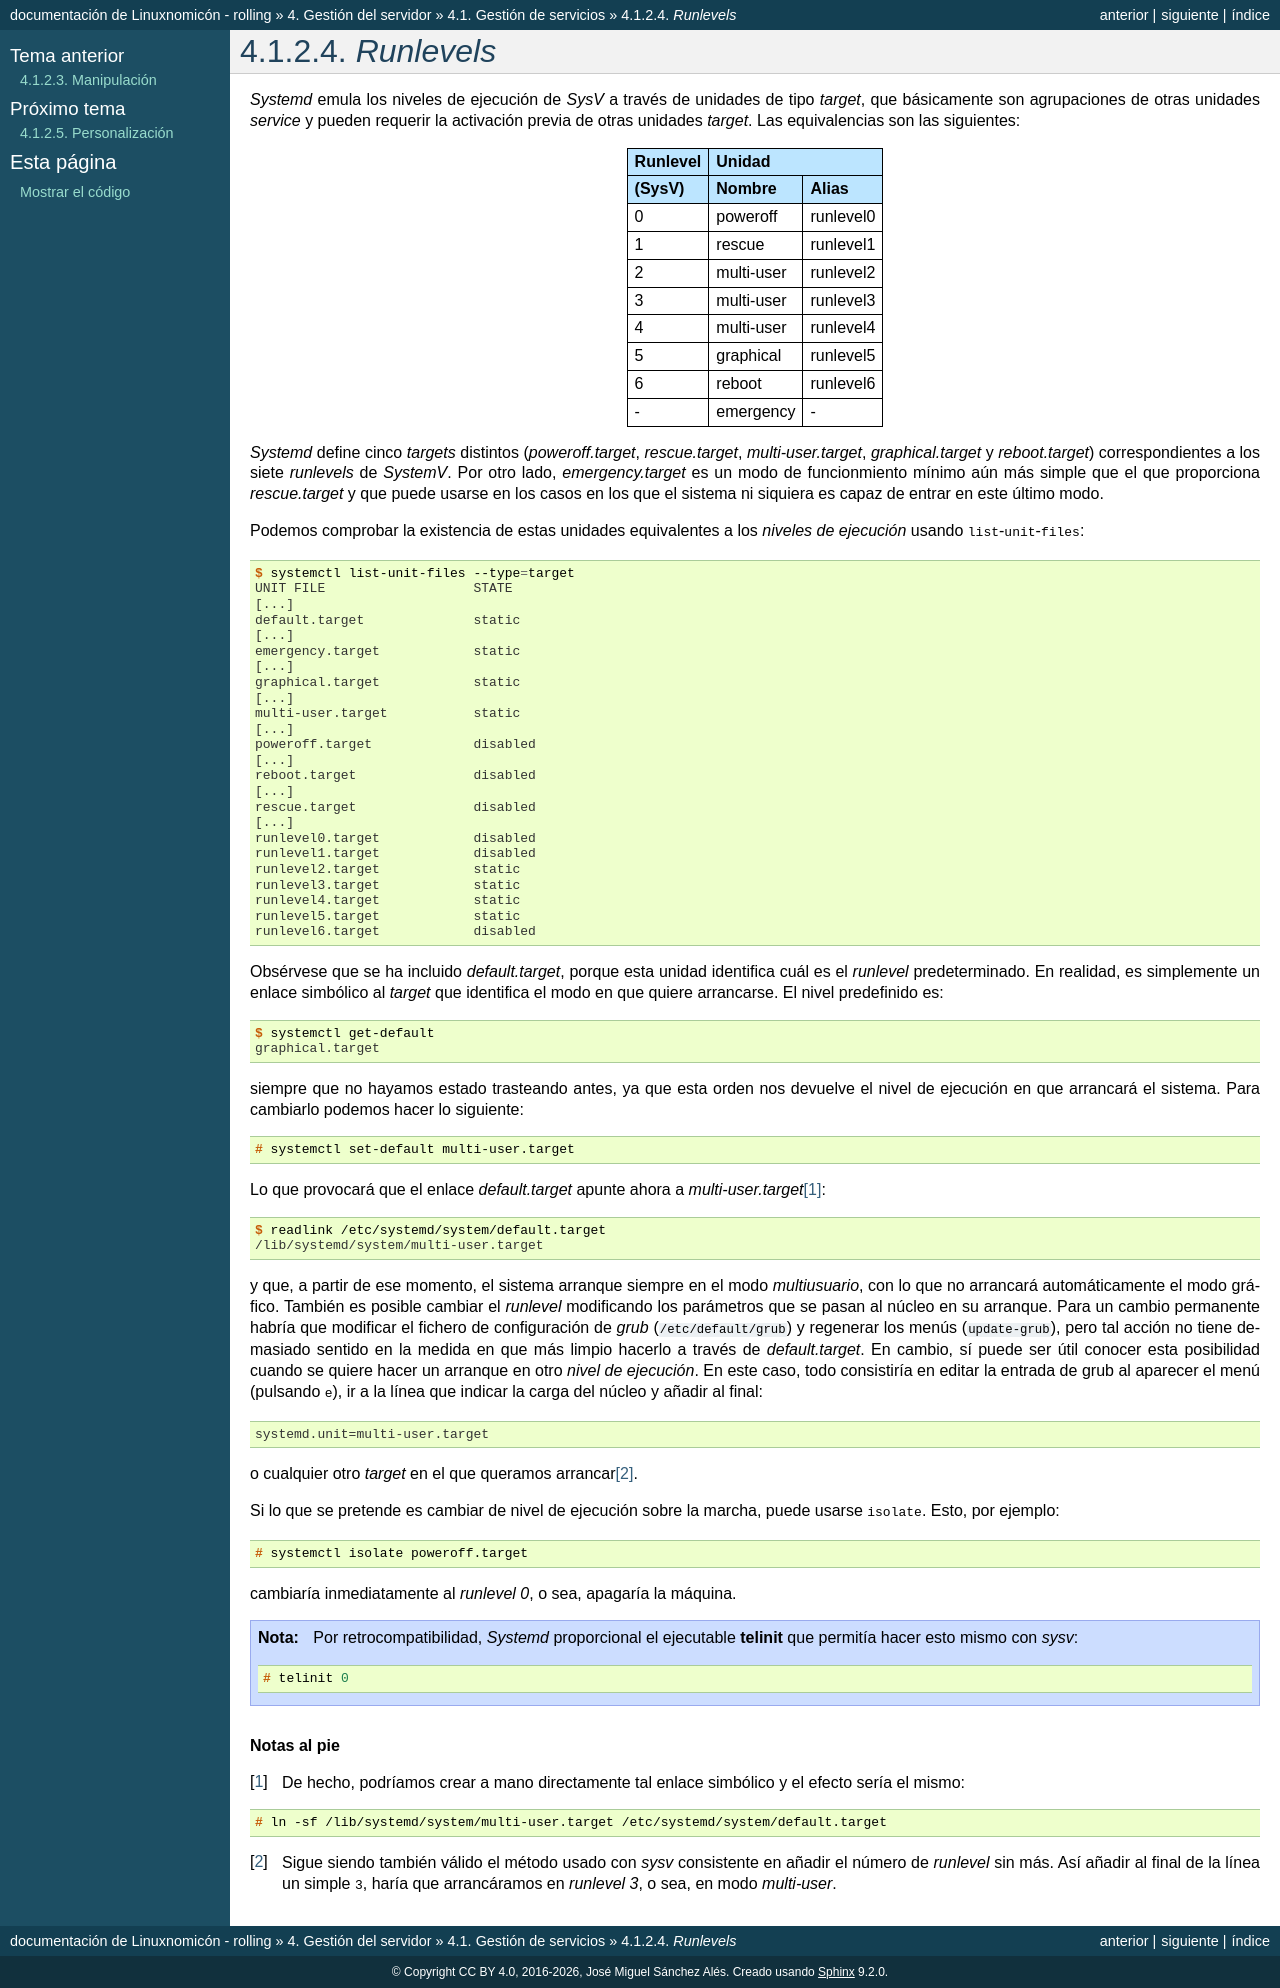

repository: sio2sio2/doc-linux · page: 04.servidor/03.init/systemd/03.runlevels.html · generator: sphinx

.. _systemd-runlevels:

*Runlevels*
===========
*Systemd* emula los niveles de ejecución de *SysV* a través de unidades de tipo
*target*, que básicamente son agrupaciones de otras unidades *service* y pueden
requerir la activación previa de otras unidades *target*. Las equivalencias son
las siguientes:

========  ==========  =========
Runlevel         Unidad
--------  ---------------------  
 (SysV)     Nombre      Alias 
========  ==========  =========
0         poweroff    runlevel0
1         rescue      runlevel1
2         multi-user  runlevel2
3         multi-user  runlevel3
4         multi-user  runlevel4
5         graphical   runlevel5
6         reboot      runlevel6
\-        emergency   \-
========  ==========  =========

*Systemd* define cinco *targets* distintos (*poweroff.target*, *rescue.target*,
*multi-user.target*, *graphical.target* y *reboot.target*) correspondientes a
los siete *runlevels* de *SystemV*. Por otro lado, *emergency.target* es un modo
de funcionmiento mínimo aún más simple que el que proporciona *rescue.target* y
que puede usarse en los casos en los que el sistema ni siquiera es capaz de
entrar en este último modo.

Podemos comprobar la existencia de estas unidades equivalentes a los *niveles de
ejecución* usando :kbd:`list-unit-files`::
         
            $ systemctl list-unit-files --type=target
            UNIT FILE                   STATE
            [...]
            default.target              static
            [...]
            emergency.target            static
            [...]
            graphical.target            static
            [...]
            multi-user.target           static
            [...]
            poweroff.target             disabled
            [...]
            reboot.target               disabled
            [...]
            rescue.target               disabled
            [...]
            runlevel0.target            disabled
            runlevel1.target            disabled
            runlevel2.target            static  
            runlevel3.target            static  
            runlevel4.target            static  
            runlevel5.target            static  
            runlevel6.target            disabled

Obsérvese que se ha incluido *default.target*, porque esta unidad identifica
cuál es el *runlevel* predeterminado. En realidad, es simplemente un enlace
simbólico al *target* que identifica el modo en que quiere arrancarse. El nivel
predefinido es::

   $ systemctl get-default
   graphical.target

siempre que no hayamos estado trasteando antes, ya que esta orden nos devuelve
el nivel de ejecución en que arrancará el sistema. Para cambiarlo podemos hacer
lo siguiente::

   # systemctl set-default multi-user.target

Lo que provocará que el enlace *default.target* apunte ahora a
*multi-user.target*\ [#]_::

   $ readlink /etc/systemd/system/default.target
   /lib/systemd/system/multi-user.target

y que, a partir de ese momento, el sistema arranque siempre en el modo
*multiusuario*, con lo que no arrancará automáticamente el modo gráfico.
También es posible cambiar el *runlevel* modificando los parámetros que se pasan
al núcleo en su arranque. Para un cambio permanente habría que modificar el
fichero de configuración de *grub* (:file:`/etc/default/grub`) y regenerar los
menús (:code:`update-grub`), pero tal acción no tiene demasiado sentido en la
medida en que más limpio hacerlo a través de *default.target*. En cambio, sí
puede ser útil conocer esta posibilidad cuando se quiere hacer un arranque en
otro *nivel de ejecución*. En este caso, todo consistiría en editar la entrada
de grub al aparecer el menú (pulsando :kbd:`e`), ir a la línea que indicar la
carga del núcleo y añadir al final::

   systemd.unit=multi-user.target

o cualquier otro *target* en el que queramos arrancar\ [#]_.

Si lo que se pretende es cambiar de nivel de ejecución sobre la marcha, puede
usarse :kbd:`isolate`. Esto, por ejemplo::

   # systemctl isolate poweroff.target

cambiaría inmediatamente al *runlevel 0*, o sea, apagaría la máquina. 

.. note:: Por retrocompatibilidad, *Systemd* proporcional el :index:`ejecutable
   <telinit>` :command:`telinit` que permitía hacer esto mismo con *sysv*::

      # telinit 0

.. rubric:: Notas al pie

.. [#] De hecho, podríamos crear a mano directamente tal enlace simbólico y el
   efecto sería el mismo::

      # ln -sf /lib/systemd/system/multi-user.target /etc/systemd/system/default.target

.. [#] Sigue siendo también válido el método usado con *sysv* consistente en
   añadir el número de *runlevel* sin más. Así añadir al final de la línea un
   simple :kbd:`3`, haría que arrancáramos en *runlevel 3*, o sea, en modo
   *multi-user*.
